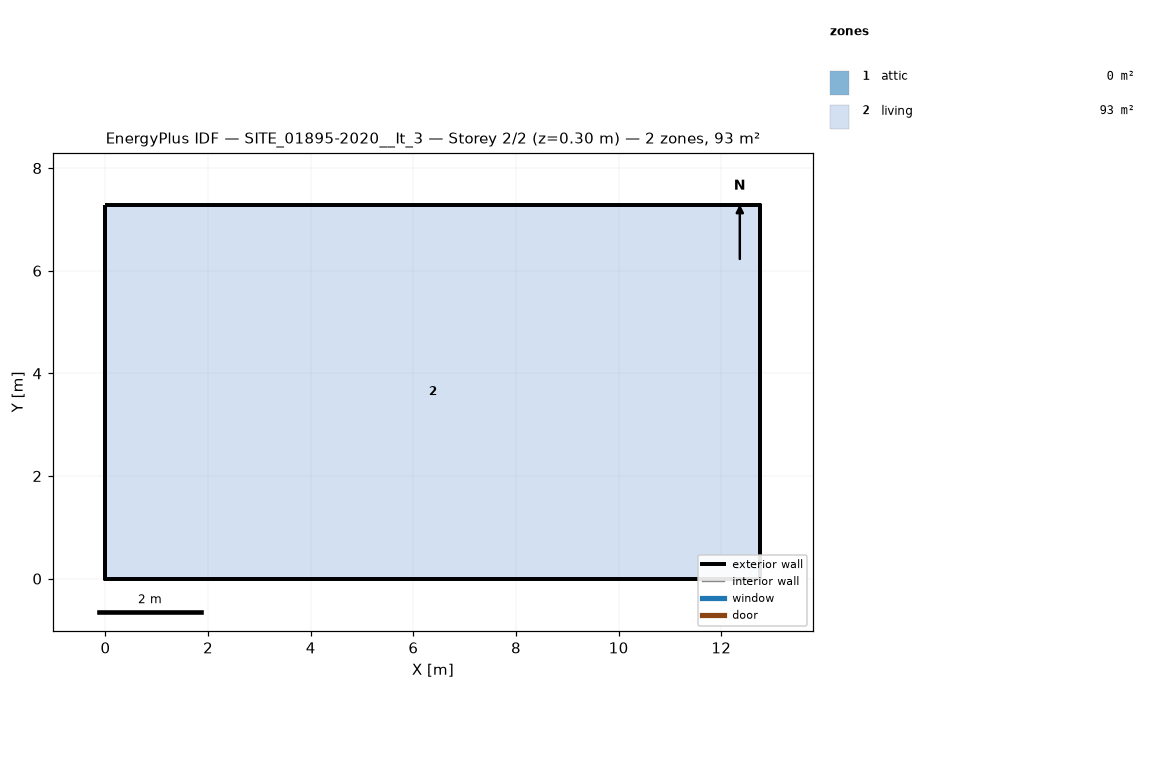
=== STOREY PLAN SPEC (per zone: floor XY polygon, exterior-wall plan segments, windows/doors) ===
zone 1: attic  (0.0 m²)
  exterior wall: (12.76, 0.00) – (12.76, 7.28) – (12.76, 3.64)  [10.9 m]
  exterior wall: (0.00, 7.28) – (0.00, 0.00) – (0.00, 3.64)  [10.9 m]
zone 2: living  (92.9 m²)
  floor: (0.00, 0.00) (0.00, 7.28) (12.76, 7.28) (12.76, 0.00)
  exterior wall: (0.00, 0.00) – (12.76, 0.00)  [12.8 m]
  exterior wall: (12.76, 0.00) – (12.76, 7.28)  [7.3 m]
  exterior wall: (12.76, 7.28) – (0.00, 7.28)  [12.8 m]
  exterior wall: (0.00, 7.28) – (0.00, 0.00)  [7.3 m]

=== DERIVED (storey summary) ===
Building: SITE_01895-2020__It_3
Storey: 2 of 2  (floor level z = 0.30 m)
Storey gross floor area: 92.9 m²
Zones on this storey: 2
  - attic: floor 0.0 m²; exterior wall 21.8 m (8.8 m²); WWR 0.0%
  - living: floor 92.9 m²; exterior wall 40.1 m (102.7 m²); WWR 0.0%
Zone adjacency: (none detected)